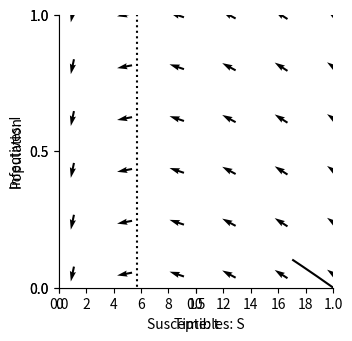

Source code (Python):
"""
.. _epidemic:

The SIR model
=============
  
Inthe SIR model, the rate of change of susceptible individuals is

.. math::
   :label: susc
 
   \\frac{dS}{dt} = \\underbrace{-b S I }_{\mbox{I} + \mbox{S} \\xrightarrow{b} 2 \mbox{I}}

and the rate of change of infectives is 

.. math::
   :label: infect
 
   \\frac{dI}{dt} = \\underbrace{b S I }_{\mbox{I} + \mbox{S} \\xrightarrow{b} 2 \mbox{I}} - \\underbrace{c I }_{\mbox{I} \\xrightarrow{c} \mbox{R}} 

The constant :math:`b` is the rate of contact between people and :math:`c` is the rate of recovery.
We can also write down an equation for recovery as follows,

.. math::
   :label: recover
 
   \\frac{dR}{dt} = \\underbrace{c I }_{\mbox{I} \\xrightarrow{c} \mbox{R}} 

In this model :math:`S`, :math:`I` and :math:`R` are proportions of the population. Summing them up gives :math:`S+I+R=1`, since 
everyone in the popultaion is either susceptible, infective or recovered.

Let's now solve these equations numerically. We start by importing the libraries we need from Python.

"""

import numpy as np
import matplotlib.pyplot as plt
import matplotlib
from pylab import rcParams
matplotlib.font_manager.FontProperties(family='Helvetica',size=11)
rcParams['figure.figsize'] = 9/2.54, 9/2.54
from scipy import integrate


##############################################################################
# Now we define the model. This code creates a function 
# which we can use to simulate differential equations :eq:`susc` and :eq:`infect`. 
# We also define the parameter values. You can change these to see how
# changes to the paramaters leads to changes in the outcome of the model. 
#
# Investigate yourself what happens when :math:`b=1/3, 1/6, 1/10`.

# Parameter values
b = 1/2
c = 1/7

# Differential equation
def dXdt(X, t=0):
    # Growth rate of fox and rabbit populations.
    return np.array([  - b*X[0]*X[1] ,              #Susceptible X[0] is S
                      b*X[0]*X[1]   - c*X[1],       #Infectives X[1] is I
                      c*X[1]])                      #Recovered X[2] is R


##############################################################################
# We solve the equations numerically and plot solution over time. 

def plotEpidemicOverTime(ax,S,I,R):

    ax.plot(t, S, '-',color='k', label='Suceptible (S)')
    ax.plot(t, I  , '--',color='k', label='Infectives (I)')
    ax.plot(t, R  , '--',color='k', label='Recovered (R)')
    ax.legend(loc='best')
    ax.set_xlabel('Time: t')
    ax.set_ylabel('Population')
    ax.spines['top'].set_visible(False)
    ax.spines['right'].set_visible(False)
    ax.set_xticks(np.arange(0,20,step=2))
    ax.set_yticks(np.arange(0,1.01,step=0.5))
    ax.set_xlim(0,20)
    ax.set_ylim(0,1) 
    

t = np.linspace(0, 20,  1000)               # time
X0 = np.array([0.9999, 0.0001,0.0000])      # initially 99.99% are uninfected
X = integrate.odeint(dXdt, X0, t)           # uses a Python package to simulate the interactions
S, I, R = X.T
fig,ax=plt.subplots(num=1)
plotEpidemicOverTime(ax,S,I,R)
plt.show()

##############################################################################
# As with the  :ref:`precator prey model<rabbitsandfoxes>` we can find
# the equilibria where the rate at which people become infected equals the 
# rate at which they recover by solving
# 
# .. math::
# 
#   \\frac{dI}{dt} = b S I - c I =0  
#
# This occurs either when :math:`I=0` (no-one has the disease) or 
# when :math:`S=c/b`. We can now plot these equilibrium on the phase plane
# 

def plotPhasePlane(ax,S,I):
    ax.plot(S, I, '-',color='k')
    ax.set_xlabel('Susceptibles: S')
    ax.set_ylabel('Infectives: I')
    ax.spines['top'].set_visible(False)
    ax.spines['right'].set_visible(False)
    ax.set_xticks(np.arange(0,1.01,step=0.5))
    ax.set_yticks(np.arange(0,1.01,step=0.5))
    ax.set_ylim(0,1)   
    ax.set_xlim(0,1) 

def drawArrows(ax,dXdt):
    x = np.linspace(0.05, 1 ,6)
    y = np.linspace(0.05, 1, 6)
    X , Y  = np.meshgrid(x, y)
    dX, dY, dZ = dXdt([X, Y,1-X-Y]) 
    #Make in to unit vectors. 
    M = np.hypot(dX,dY)
    dX = dX/M
    dY = dY/M
    ax.quiver(X, Y, dX, dY, pivot='mid')

fig,ax=plt.subplots(num=1)
ax.plot([c/b,c/b],[-100,100],linestyle=':',color='k')
plotPhasePlane(ax,S,I)
drawArrows(ax,dXdt)
plt.show()

